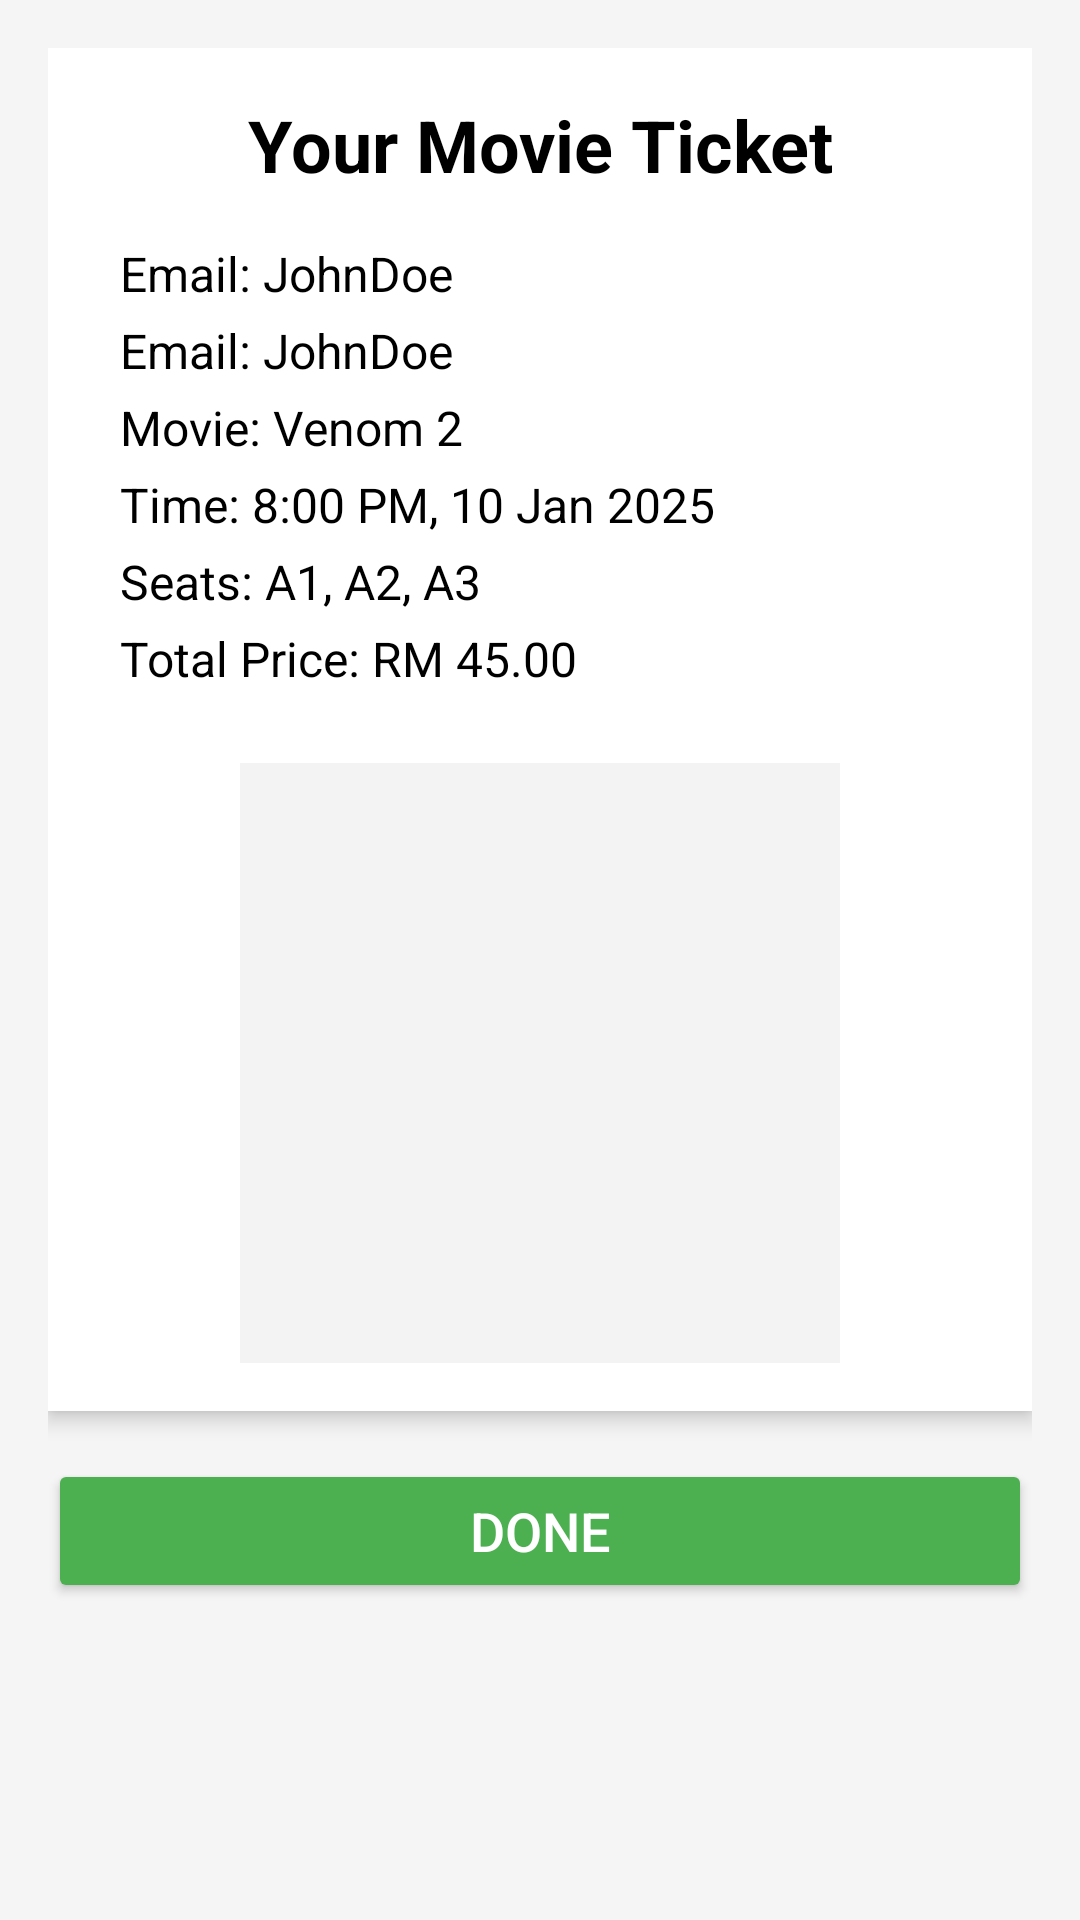

Write the Android layout XML for this screen, with the resource values it uses.
<!-- AndroidManifest.xml: application theme Theme.QuickMovie -->
<!-- res/layout/receipt.xml -->
<?xml version="1.0" encoding="utf-8"?>
<LinearLayout
    xmlns:android="http://schemas.android.com/apk/res/android"
    android:layout_width="match_parent"
    android:layout_height="match_parent"
    android:orientation="vertical"
    android:background="#F5F5F5"
    android:padding="16dp">

    
    <LinearLayout
        android:layout_width="match_parent"
        android:layout_height="wrap_content"
        android:orientation="vertical"
        android:background="#FFFFFF"
        android:elevation="4dp"
        android:padding="16dp"
        android:layout_marginBottom="16dp">

        
        <TextView
            android:id="@+id/tv_payment_successful"
            android:layout_width="match_parent"
            android:layout_height="wrap_content"
            android:text="Your Movie Ticket"
            android:textSize="24sp"
            android:textStyle="bold"
            android:gravity="center"
            android:paddingBottom="8dp"
            android:textColor="#000000" />

        
        <LinearLayout
            android:layout_width="match_parent"
            android:layout_height="wrap_content"
            android:orientation="vertical"
            android:padding="8dp">

            <TextView
                android:id="@+id/tv_user_name"
                android:layout_width="match_parent"
                android:layout_height="wrap_content"
                android:text="Email: JohnDoe"
                android:textSize="16sp"
                android:paddingBottom="4dp"
                android:textColor="#000000" />
            <TextView
                android:id="@+id/tv_email1"
                android:layout_width="match_parent"
                android:layout_height="wrap_content"
                android:text="Email: JohnDoe"
                android:textSize="16sp"
                android:paddingBottom="4dp"
                android:textColor="#000000" />

            <TextView
                android:id="@+id/tv_movie_details1"
                android:layout_width="match_parent"
                android:layout_height="wrap_content"
                android:text="Movie: Venom 2"
                android:textSize="16sp"
                android:paddingBottom="4dp"
                android:textColor="#000000" />

            <TextView
                android:id="@+id/tv_time_details1"
                android:layout_width="match_parent"
                android:layout_height="wrap_content"
                android:text="Time: 8:00 PM, 10 Jan 2025"
                android:textSize="16sp"
                android:paddingBottom="4dp"
                android:textColor="#000000" />

            <TextView
                android:id="@+id/tv_seat_details"
                android:layout_width="match_parent"
                android:layout_height="wrap_content"
                android:text="Seats: A1, A2, A3"
                android:textSize="16sp"
                android:paddingBottom="4dp"
                android:textColor="#000000" />

            <TextView
                android:id="@+id/tv_total_price"
                android:layout_width="match_parent"
                android:layout_height="wrap_content"
                android:text="Total Price: RM 45.00"
                android:textSize="16sp"
                android:paddingBottom="16dp"
                android:textColor="#000000" />
        </LinearLayout>

        
        <ImageView
            android:id="@+id/iv_qr_code"
            android:layout_width="200dp"
            android:layout_height="200dp"
            android:layout_gravity="center"
            android:contentDescription="QR Code"
            android:background="#F3F3F3"
            android:padding="8dp"
            android:scaleType="fitCenter" />
    </LinearLayout>

    
    <Button
        android:id="@+id/btn_done"
        android:layout_width="match_parent"
        android:layout_height="wrap_content"
        android:text="Done"
        android:textSize="18sp"
        android:backgroundTint="#4CAF50"
        android:textColor="#FFFFFF" />
</LinearLayout>
<!-- resources referenced by this layout -->
<resources>
  <style name="Theme.QuickMovie" parent="android:Theme.Material.Light.NoActionBar" />
</resources>
